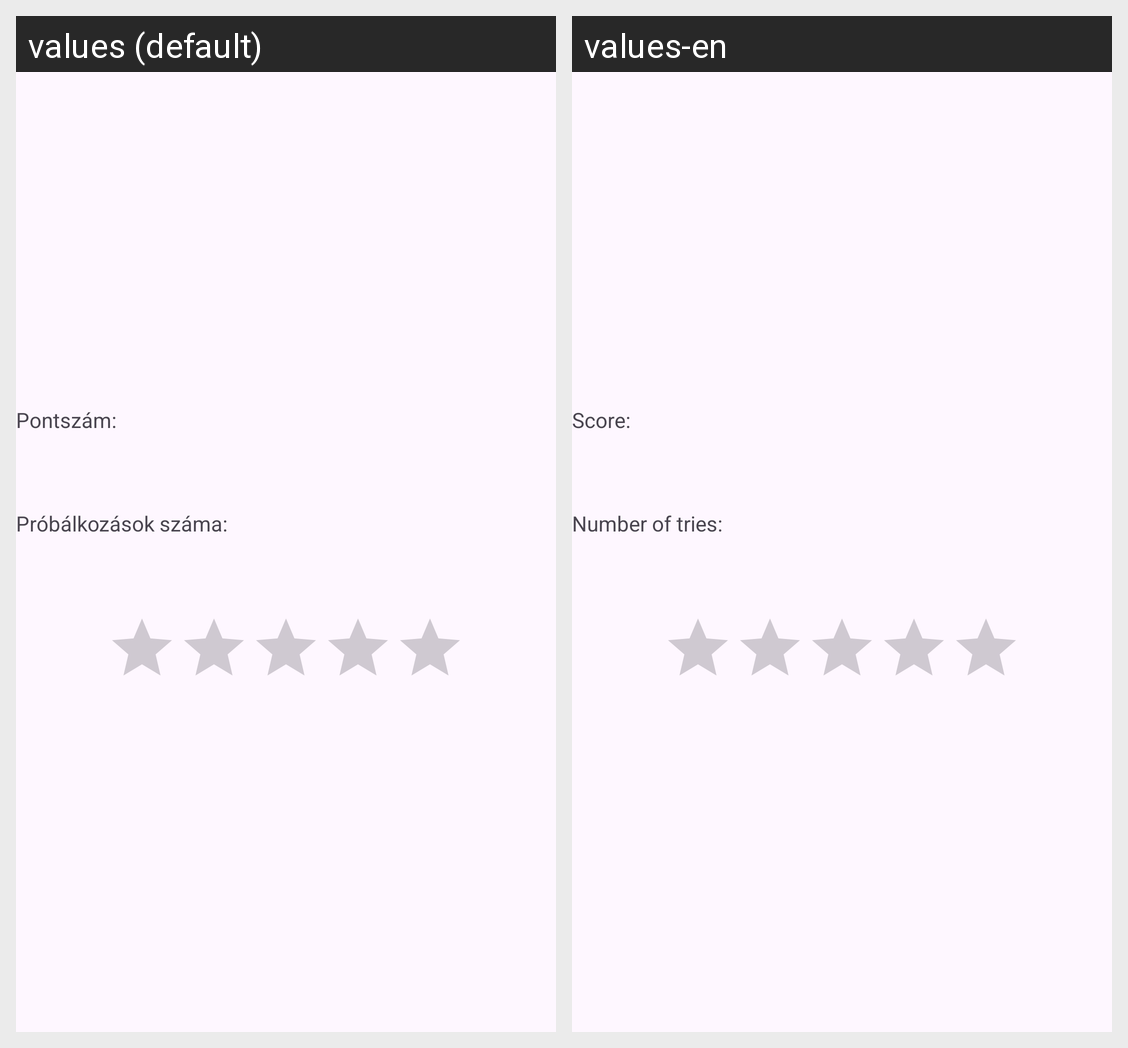

Locale-by-locale string values for the Android screen shown in this grid:
Android screen res/layout/activity_main2.xml rendered under 2 locales, left to right: values (default), values-en. Device: Nexus 5 (rendered at 1080×1920; each locale shown at half size, 540×960, under a caption strip naming it); theme Theme.Peldazh.
Strings drawn on this screen, with the default value and each locale's value (text and hints the layout hard-codes, and strings that could not be matched under every locale, appear in the picture but are not listed):

text1
  values: Pontszám:
  values-en: Score:

text2
  values: Próbálkozások száma:
  values-en: Number of tries:
